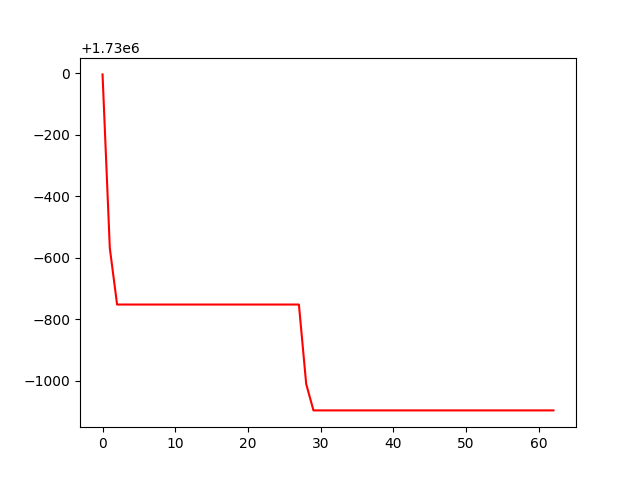

The file beside this chart, header and first rows:
, 0
0, 1729996
1, 1729431
2, 1729247
3, 1729247
4, 1729247
5, 1729247
6, 1729247
7, 1729247
8, 1729247
9, 1729247
10, 1729247
11, 1729247
12, 1729247
13, 1729247
14, 1729247
15, 1729247
16, 1729247
17, 1729247
18, 1729247
19, 1729247
20, 1729247
21, 1729247
22, 1729247
23, 1729247
24, 1729247
25, 1729247
26, 1729247
27, 1729247
28, 1728989
29, 1728903
30, 1728903
31, 1728903
32, 1728903
33, 1728903
34, 1728903
35, 1728903
36, 1728903
37, 1728903
38, 1728903
39, 1728903
40, 1728903
41, 1728903
42, 1728903
43, 1728903
44, 1728903
45, 1728903
46, 1728903
47, 1728903
48, 1728903
49, 1728903
50, 1728903
51, 1728903
52, 1728903
53, 1728903
54, 1728903
55, 1728903
56, 1728903
57, 1728903
58, 1728903
59, 1728903
... 3 more rows
